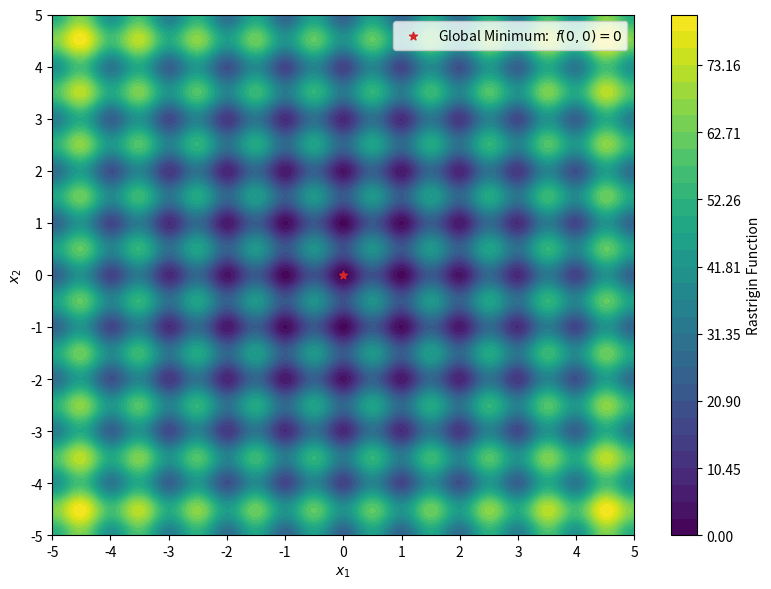

Python code for this plot: (Note: this script raises an exception after producing the figure.)
"""
[redacted]
    Python Certified Professional Programmer (PCPP1)

    14 Feb 2025

    Library of optimization test functions.
"""


import numpy as np


def rastrigin(
    input_array: np.array,
    A: float = 10
) -> float:
    """
    The Rastrigin function (R^D -> R).

    Ref: <https://en.wikipedia.org/wiki/Test_functions_for_optimization>
    Ref: <https://en.wikipedia.org/wiki/Rastrigin_function>

    Parameters
    ----------
    input_array: np.array
        The vector input to the function. Input dimensionality is inferred from
        the array length.

    A: float, optional, default 10
        A parameter of the Rastrigin function.

    Returns
    -------
    float
        The scalar output of the function.
    """

    #   1. infer dimensionality
    D = len(input_array)

    #   2. check dimensionality
    if D <= 0:
        error_string = "ERROR:  rastrigin()\t"
        error_string += "received an empty input array"

        raise RuntimeError(error_string)

    #   3. compute output
    input_array = np.array(input_array)

    constant = A * D
    array_sum_1 = np.sum(np.power(input_array, 2))
    array_sum_2 = A * np.sum(np.cos(2 * math.pi * input_array))

    return constant + array_sum_1 - array_sum_2


def rosenbrock(
    input_array: np.array,
    A: float = 100
) -> float:
    """
    The Rosenbrock function (R^D -> R).

    Ref: <https://en.wikipedia.org/wiki/Test_functions_for_optimization>
    Ref: <https://en.wikipedia.org/wiki/Rosenbrock_function>

    Parameters
    ----------
    input_array: np.array
        The vector input to the function. Input dimensionality is inferred from
        the array length.

    A: float, optional, default 100
        A parameter of the Rosenbrock function.

    Returns
    -------
    float
        The scalar output of the function.
    """

    #   1. infer dimensionality
    D = len(input_array)

    #   2. check dimensionality
    if D <= 0:
        error_string = "ERROR:  rosenbrock()\t"
        error_string += "received an empty input array"

        raise RuntimeError(error_string)

    #   3. compute output
    input_array = np.array(input_array)

    left_array = input_array[:-1]
    right_array = input_array[1:]

    array_sum_1 = A * np.sum(np.power(right_array, 2))

    array_sum_2 = 2 * A * np.sum(
        np.multiply(right_array, np.power(left_array, 2))
    )

    array_sum_3 = A * np.sum(np.power(left_array, 4))
    array_sum_4 = np.sum(np.power(-1 * left_array + 1, 2))

    return array_sum_1 - array_sum_2 + array_sum_3 + array_sum_4


def griewank(
    input_array: np.array,
    A: float = 4000
) -> float:
    """
    The Griewank function (R^D -> R).

    Ref: <https://en.wikipedia.org/wiki/Test_functions_for_optimization>
    Ref: <https://en.wikipedia.org/wiki/Griewank_function>

    Parameters
    ----------
    input_array: np.array
        The vector input to the function. Input dimensionality is inferred from
        the array length.

    A: float, optional, default 4000
        A parameter of the Griewank function.

    Returns
    -------
    float
        The scalar output of the function.
    """

    #   1. infer dimensionality
    D = len(input_array)

    #   2. check dimensionality
    if D <= 0:
        error_string = "ERROR:  griewank()\t"
        error_string += "received an empty input array"

        raise RuntimeError(error_string)

    #   3. compute output
    input_array = np.array(input_array)
    index_array = np.linspace(1, D, D, dtype=int)

    array_sum = (1 / A) * np.sum(np.power(input_array, 2))

    array_product = np.prod(
        np.cos(
            np.divide(input_array, np.sqrt(index_array))
        )
    )

    return 1 + array_sum - array_product


def styblinskitang(
    input_array: np.array,
    A: float = 16,
    B: float = 5
) -> float:
    """
    The Styblinski–Tang function (R^D -> R).

    Ref: <https://en.wikipedia.org/wiki/Test_functions_for_optimization>

    Parameters
    ----------
    input_array: np.array
        The vector input to the function. Input dimensionality is inferred from
        the array length.

    A: float, optional, default 16
        A first parameter of the Styblinski–Tang function.

    B: float, optional, default 5
        A second parameter of the Styblinski–Tang function.

    Returns
    -------
    float
        The scalar output of the function.
    """

    #   1. infer dimensionality
    D = len(input_array)

    #   2. check dimensionality
    if D <= 0:
        error_string = "ERROR:  styblinskitang()\t"
        error_string += "received an empty input array"

        raise RuntimeError(error_string)

    #   3. compute output
    input_array = np.array(input_array)

    array_sum_1 = np.sum(np.power(input_array, 4))
    array_sum_2 = A * np.sum(np.power(input_array, 2))
    array_sum_3 = B * np.sum(input_array)

    return 0.5 * (array_sum_1 - array_sum_2 + array_sum_3)


if __name__ == "__main__":
    import math
    import random
    random.seed()

    import matplotlib.pyplot as plt


    CONTOUR_DENSITY = 32
    FLOAT_TOLERANCE = 1e-6
    PLOT_DENSITY = 256
    PLOT_RANGE = 5
    TRIAL_COUNT = 100


    #   1. Rastrigin function tests
    print("testing rastrigin() ... ", end="", flush=True)

    try:
        #   1.1. pass empty input (should raise)
        try:
            rastrigin([])

        except RuntimeError as e:
            pass

        except Exception as e:
            raise e

        else:
            raise RuntimeError("expected a RuntimeError here")

        #   1.2. for any arbitrary input vector, output should be >= 0
        for trial in range(0, TRIAL_COUNT):
            test_array = (
                random.uniform(1, 10)
                * np.random.rand(random.randint(1, 100))
            )

            test_output = rastrigin(test_array)
            assert(test_output >= 0)

        #   1.3. for any arbitrary zero vector, output should be 0
        for trial in range(0, TRIAL_COUNT):
            test_array = np.zeros(random.randint(1, 100))
            test_output = rastrigin(test_array)
            assert(abs(test_output) <= FLOAT_TOLERANCE)

        #   1.4. make R^2 -> R plot
        x_array = np.linspace(-1 * PLOT_RANGE, PLOT_RANGE, PLOT_DENSITY)
        f_array = np.zeros((PLOT_DENSITY, PLOT_DENSITY))

        for i in range(0, PLOT_DENSITY):
            x_0 = x_array[i]
            for j in range(0, PLOT_DENSITY):
                x_1 = x_array[j]
                f_array[j, i] = rastrigin([x_0, x_1])

        plt.figure(figsize=(8, 6))
        plt.grid(color="C7", alpha=0.5, which="both", zorder=1)
        plt.contourf(
            x_array,
            x_array,
            f_array,
            levels=np.linspace(
                math.floor(np.min(f_array)),
                math.ceil(np.max(f_array)),
                CONTOUR_DENSITY
            ),
            cmap="viridis",
            zorder=2
        )
        plt.colorbar(label="Rastrigin Function")
        plt.scatter(
            [0],
            [0],
            marker="*",
            color="C3",
            zorder=3,
            label=r"Global Minimum:  $f(0,0)=0$"
        )
        plt.xticks([i for i in range(-1 * PLOT_RANGE, PLOT_RANGE + 1)])
        plt.xlabel(r"$x_1$")
        plt.yticks([i for i in range(-1 * PLOT_RANGE, PLOT_RANGE + 1)])
        plt.ylabel(r"$x_2$")
        plt.tight_layout()
        plt.legend()
        plt.savefig(
            "../tex/figures/Rastrigin.png",
            format="png",
            dpi=128
        )

    except Exception as e:
        print("\tFAIL")
        raise e

    else:
        print("\tPASS")

    #   2. Rosenbrock function tests
    print("testing rosenbrock() ... ", end="", flush=True)

    try:
        #   2.1. pass empty input (should raise)
        try:
            rosenbrock([])

        except RuntimeError as e:
            pass

        except Exception as e:
            raise e

        else:
            raise RuntimeError("expected a RuntimeError here")

        #   2.2. for any arbitrary input vector, output should be >= 0
        for trial in range(0, TRIAL_COUNT):
            test_array = (
                random.uniform(1, 10)
                * np.random.rand(random.randint(1, 100))
            )

            test_output = rosenbrock(test_array)
            assert(test_output >= 0)

        #   2.3. for any arbitrary vector of ones, output should be 0
        for trial in range(0, TRIAL_COUNT):
            test_array = np.ones(random.randint(1, 100))
            test_output = rosenbrock(test_array)
            assert(abs(test_output) <= FLOAT_TOLERANCE)

        #   2.4. make R^2 -> R plot
        x_array = np.linspace(-1 * PLOT_RANGE, PLOT_RANGE, PLOT_DENSITY)
        f_array = np.zeros((PLOT_DENSITY, PLOT_DENSITY))

        for i in range(0, PLOT_DENSITY):
            x_0 = x_array[i]
            for j in range(0, PLOT_DENSITY):
                x_1 = x_array[j]
                f_array[j, i] = rosenbrock([x_0, x_1])

        plt.figure(figsize=(8, 6))
        plt.grid(color="C7", alpha=0.5, which="both", zorder=1)
        plt.contourf(
            x_array,
            x_array,
            f_array,
            levels=np.append(
                np.array(
                    [math.floor(np.min(f_array)), 2e-5 * np.max(f_array)]
                ),
                np.linspace(
                    3e-5 * np.max(f_array),
                    math.ceil(np.max(f_array)),
                    CONTOUR_DENSITY - 2
                )
            ),
            cmap="viridis",
            zorder=2
        )
        plt.colorbar(label="Rosenbrock Function")
        plt.scatter(
            [1],
            [1],
            marker="*",
            color="C3",
            zorder=3,
            label=r"Global Minimum:  $f(1,1)=0$"
        )
        plt.xticks([i for i in range(-1 * PLOT_RANGE, PLOT_RANGE + 1)])
        plt.xlabel(r"$x_1$")
        plt.yticks([i for i in range(-1 * PLOT_RANGE, PLOT_RANGE + 1)])
        plt.ylabel(r"$x_2$")
        plt.tight_layout()
        plt.legend()
        plt.savefig(
            "../tex/figures/Rosenbrock.png",
            format="png",
            dpi=128
        )

    except Exception as e:
        print("\tFAIL")
        raise e

    else:
        print("\tPASS")

    #   3. Griewank function tests
    print("testing griewank() ... ", end="", flush=True)

    try:
        #   3.1. pass empty input (should raise)
        try:
            griewank([])

        except RuntimeError as e:
            pass

        except Exception as e:
            raise e

        else:
            raise RuntimeError("expected a RuntimeError here")

        #   3.2. for any arbitrary input vector, output should be >= 0
        for trial in range(0, TRIAL_COUNT):
            test_array = (
                random.uniform(1, 10)
                * np.random.rand(random.randint(1, 100))
            )

            test_output = griewank(test_array)
            assert(test_output >= 0)

        #   3.3. for any arbitrary zero vector, output should be 0
        for trial in range(0, TRIAL_COUNT):
            test_array = np.zeros(random.randint(1, 100))
            test_output = griewank(test_array)
            assert(abs(test_output) <= FLOAT_TOLERANCE)

        #   3.4. make R^2 -> R plot
        x_array = np.linspace(-1 * PLOT_RANGE, PLOT_RANGE, PLOT_DENSITY)
        f_array = np.zeros((PLOT_DENSITY, PLOT_DENSITY))

        for i in range(0, PLOT_DENSITY):
            x_0 = x_array[i]
            for j in range(0, PLOT_DENSITY):
                x_1 = x_array[j]
                f_array[j, i] = griewank([x_0, x_1])

        plt.figure(figsize=(8, 6))
        plt.grid(color="C7", alpha=0.5, which="both", zorder=1)
        plt.contourf(
            x_array,
            x_array,
            f_array,
            levels=np.linspace(
                math.floor(np.min(f_array)),
                math.ceil(np.max(f_array)),
                CONTOUR_DENSITY
            ),
            cmap="viridis",
            zorder=2
        )
        plt.colorbar(label="Griewank Function")
        plt.scatter(
            [0],
            [0],
            marker="*",
            color="C3",
            zorder=3,
            label=r"Global Minimum:  $f(0,0)=0$"
        )
        plt.xticks([i for i in range(-1 * PLOT_RANGE, PLOT_RANGE + 1)])
        plt.xlabel(r"$x_1$")
        plt.yticks([i for i in range(-1 * PLOT_RANGE, PLOT_RANGE + 1)])
        plt.ylabel(r"$x_2$")
        plt.tight_layout()
        plt.legend()
        plt.savefig(
            "../tex/figures/Griewank.png",
            format="png",
            dpi=128
        )

    except Exception as e:
        print("\t\tFAIL")
        raise e

    else:
        print("\t\tPASS")

    #   4. Styblinski–Tang function tests
    print("testing styblinskitang() ... ", end="", flush=True)

    try:
        #   4.1. pass empty input (should raise)
        try:
            styblinskitang([])

        except RuntimeError as e:
            pass

        except Exception as e:
            raise e

        else:
            raise RuntimeError("expected a RuntimeError here")

        #   4.2. for any arbitrary input vector of dimension D,
        #        output should be > -39.16617 * D
        for trial in range(0, TRIAL_COUNT):
            test_array = (
                random.uniform(1, 10)
                * np.random.rand(random.randint(1, 100))
            )

            test_output = styblinskitang(test_array)

            D = len(test_array)
            assert(test_output > -39.16617 * D)

        #   4.3. for any optimal input vector of dimension D,
        #        output should be in (-39.16617 * D, -39.16616 * D)
        for trial in range(0, TRIAL_COUNT):
            test_array = -2.903534 * np.ones(random.randint(1, 100))
            test_output = styblinskitang(test_array)

            D = len(test_array)
            assert(test_output > -39.16617 * D)
            assert(test_output < -39.16616 * D)

        #   4.4. make R^2 -> R plot
        x_array = np.linspace(-1 * PLOT_RANGE, PLOT_RANGE, PLOT_DENSITY)
        f_array = np.zeros((PLOT_DENSITY, PLOT_DENSITY))

        for i in range(0, PLOT_DENSITY):
            x_0 = x_array[i]
            for j in range(0, PLOT_DENSITY):
                x_1 = x_array[j]
                f_array[j, i] = styblinskitang([x_0, x_1])

        plt.figure(figsize=(8, 6))
        plt.grid(color="C7", alpha=0.5, which="both", zorder=1)
        plt.contourf(
            x_array,
            x_array,
            f_array,
            levels=np.linspace(
                math.floor(np.min(f_array)),
                math.ceil(np.max(f_array)),
                CONTOUR_DENSITY
            ),
            cmap="viridis",
            zorder=2
        )
        plt.colorbar(label="Styblinski–Tang Function")
        plt.scatter(
            [-2.903534],
            [-2.903534],
            marker="*",
            color="C3",
            zorder=3,
            label=r"Global Minimum:  $-78.33234 < f(-2.903534,-2.903534) < -78.33232$"
        )
        plt.xticks([i for i in range(-1 * PLOT_RANGE, PLOT_RANGE + 1)])
        plt.xlabel(r"$x_1$")
        plt.yticks([i for i in range(-1 * PLOT_RANGE, PLOT_RANGE + 1)])
        plt.ylabel(r"$x_2$")
        plt.tight_layout()
        plt.legend()
        plt.savefig(
            "../tex/figures/Styblinski–Tang.png",
            format="png",
            dpi=128
        )

    except Exception as e:
        print("\tFAIL")
        raise e

    else:
        print("\tPASS")

    plt.show()
